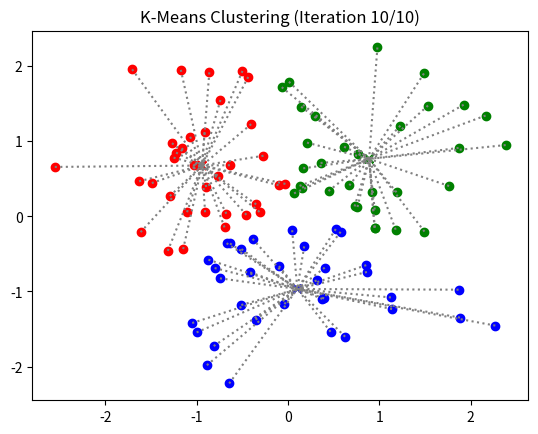

Write the Python code that produced this figure.
import numpy as np
import matplotlib.pyplot as plt
from matplotlib.animation import FuncAnimation

# Generate random data
np.random.seed(0)
num_points = 100
num_clusters = 3

data_points = np.random.randn(num_points, 2)
centroids = np.random.randn(num_clusters, 2)

# Initialize figure and axes
fig, ax = plt.subplots()
colors = ['r', 'g', 'b']  # Color for each cluster

# Initialization function
def init():
    ax.scatter(data_points[:, 0], data_points[:, 1], c='black')
    ax.scatter(centroids[:, 0], centroids[:, 1], c=colors, marker='x')
    ax.set_title('K-Means Clustering')
    return ax

# Update function for each frame
def update(frame):
    # Perform K-Means iteration
    distances = np.sqrt(np.sum((data_points - centroids[:, np.newaxis]) ** 2, axis=2))
    labels = np.argmin(distances, axis=0)
    
    # Update centroids
    for i in range(num_clusters):
        centroids[i] = np.mean(data_points[labels == i], axis=0)
    
    # Clear previous plot
    ax.cla()
    
    # Plot data points, centroids, and connecting lines
    for i in range(num_clusters):
        cluster_points = data_points[labels == i]
        ax.scatter(cluster_points[:, 0], cluster_points[:, 1], c=colors[i])
        ax.scatter(centroids[:, 0], centroids[:, 1], c=colors, marker='x')
        for point in cluster_points:
            ax.plot([point[0], centroids[i, 0]], [point[1], centroids[i, 1]], c='gray', linestyle='dotted')
    
    ax.set_title('K-Means Clustering (Iteration {}/{})'.format(frame + 1, num_iterations))
    
# Number of iterations
num_iterations = 10

# Create the animation
animation = FuncAnimation(fig, update, frames=num_iterations, init_func=init, blit=False)

# Set the save path and save the animation
save_path = 'kmeans_animation.gif'
animation.save(save_path, writer='pillow', fps=2)

plt.show()